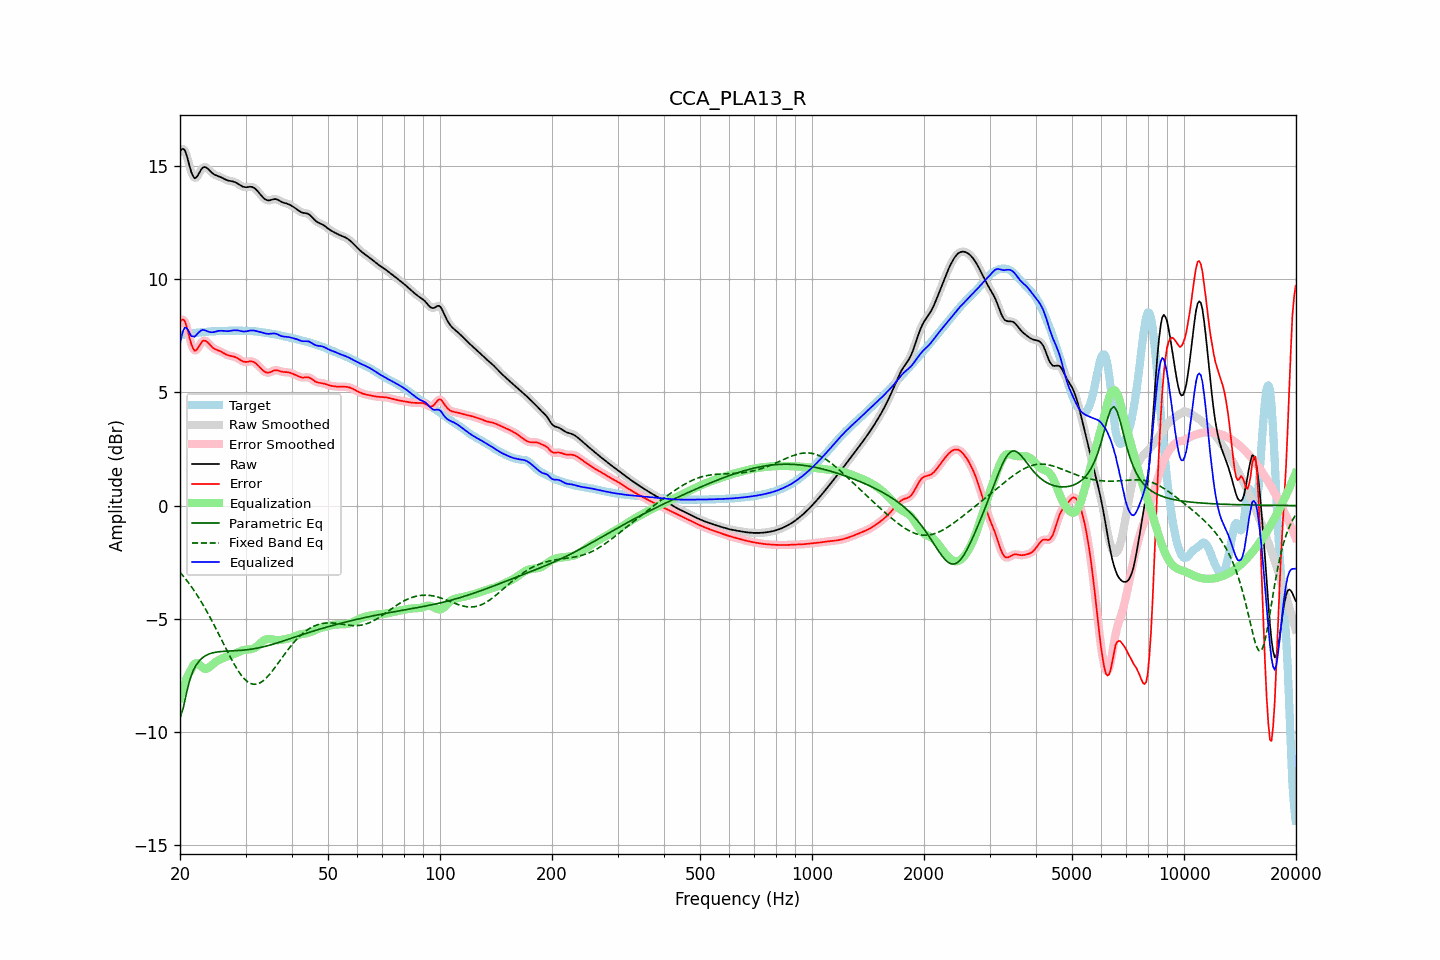

The file beside this chart, header and first rows:
frequency, raw, error, smoothed, error_smoothed, equalization, parametric_eq, fixed_band_eq, equalized_raw, equalized_smoothed, target
20.00, 15.63, 8.11, 15.64, 8.11, -8.50, -9.39, -2.94, 7.14, 7.15, 7.53
20.20, 15.73, 8.20, 15.73, 8.20, -8.25, -9.17, -3.03, 7.48, 7.48, 7.53
20.40, 15.75, 8.21, 15.74, 8.20, -8.03, -8.95, -3.11, 7.73, 7.71, 7.54
20.61, 15.69, 8.14, 15.67, 8.12, -7.83, -8.62, -3.20, 7.86, 7.84, 7.55
20.81, 15.49, 7.93, 15.49, 7.93, -7.65, -8.29, -3.29, 7.84, 7.84, 7.56
21.02, 15.25, 7.67, 15.24, 7.67, -7.49, -8.00, -3.38, 7.75, 7.75, 7.58
21.23, 14.97, 7.38, 14.98, 7.39, -7.36, -7.72, -3.48, 7.61, 7.62, 7.59
21.44, 14.73, 7.13, 14.74, 7.14, -7.25, -7.52, -3.58, 7.48, 7.49, 7.60
21.66, 14.57, 6.96, 14.56, 6.95, -7.10, -7.32, -3.68, 7.47, 7.46, 7.61
21.87, 14.45, 6.84, 14.48, 6.86, -7.00, -7.19, -3.78, 7.45, 7.48, 7.62
22.09, 14.48, 6.85, 14.48, 6.86, -6.96, -7.05, -3.89, 7.52, 7.52, 7.63
22.31, 14.57, 6.94, 14.56, 6.93, -6.97, -6.95, -4.00, 7.59, 7.59, 7.63
22.54, 14.69, 7.05, 14.69, 7.05, -7.02, -6.86, -4.11, 7.66, 7.67, 7.64
22.76, 14.82, 7.17, 14.81, 7.16, -7.09, -6.79, -4.23, 7.72, 7.72, 7.65
22.99, 14.91, 7.26, 14.90, 7.25, -7.15, -6.72, -4.34, 7.76, 7.75, 7.65
23.22, 14.95, 7.29, 14.94, 7.28, -7.20, -6.67, -4.47, 7.75, 7.75, 7.66
23.45, 14.94, 7.27, 14.94, 7.27, -7.21, -6.63, -4.59, 7.73, 7.72, 7.67
23.69, 14.89, 7.22, 14.89, 7.22, -7.20, -6.59, -4.72, 7.70, 7.69, 7.67
23.92, 14.82, 7.14, 14.82, 7.14, -7.16, -6.56, -4.85, 7.67, 7.67, 7.68
24.16, 14.75, 7.06, 14.75, 7.07, -7.10, -6.54, -4.98, 7.65, 7.65, 7.69
24.40, 14.68, 6.99, 14.69, 6.99, -7.03, -6.51, -5.11, 7.65, 7.65, 7.69
24.65, 14.63, 6.94, 14.63, 6.94, -6.97, -6.50, -5.25, 7.66, 7.66, 7.69
24.89, 14.59, 6.90, 14.60, 6.90, -6.92, -6.48, -5.39, 7.68, 7.68, 7.70
25.14, 14.57, 6.87, 14.57, 6.87, -6.87, -6.47, -5.53, 7.70, 7.70, 7.70
25.39, 14.54, 6.84, 14.54, 6.84, -6.83, -6.46, -5.67, 7.71, 7.71, 7.70
25.65, 14.51, 6.81, 14.51, 6.81, -6.80, -6.45, -5.81, 7.72, 7.72, 7.70
25.91, 14.48, 6.78, 14.48, 6.78, -6.76, -6.44, -5.95, 7.72, 7.72, 7.70
26.16, 14.44, 6.74, 14.44, 6.74, -6.73, -6.44, -6.09, 7.71, 7.71, 7.71
26.43, 14.40, 6.70, 14.41, 6.70, -6.70, -6.44, -6.23, 7.70, 7.70, 7.71
26.69, 14.37, 6.66, 14.37, 6.66, -6.68, -6.43, -6.38, 7.70, 7.70, 7.71
26.96, 14.35, 6.63, 14.35, 6.63, -6.65, -6.43, -6.52, 7.70, 7.70, 7.72
27.23, 14.33, 6.61, 14.33, 6.61, -6.62, -6.42, -6.65, 7.71, 7.71, 7.72
27.50, 14.32, 6.60, 14.32, 6.60, -6.60, -6.42, -6.79, 7.72, 7.72, 7.72
27.77, 14.31, 6.59, 14.31, 6.58, -6.57, -6.42, -6.92, 7.73, 7.73, 7.72
28.05, 14.29, 6.57, 14.28, 6.56, -6.55, -6.41, -7.04, 7.74, 7.74, 7.72
28.33, 14.25, 6.53, 14.25, 6.53, -6.51, -6.41, -7.16, 7.74, 7.74, 7.72
28.62, 14.21, 6.50, 14.21, 6.50, -6.48, -6.41, -7.28, 7.73, 7.73, 7.72
28.90, 14.17, 6.45, 14.17, 6.45, -6.45, -6.40, -7.38, 7.72, 7.72, 7.72
29.19, 14.12, 6.41, 14.12, 6.41, -6.42, -6.40, -7.48, 7.70, 7.70, 7.71
29.48, 14.08, 6.37, 14.09, 6.37, -6.39, -6.39, -7.57, 7.69, 7.69, 7.71
29.78, 14.06, 6.35, 14.06, 6.35, -6.38, -6.38, -7.65, 7.69, 7.69, 7.72
30.08, 14.05, 6.34, 14.06, 6.34, -6.37, -6.38, -7.72, 7.69, 7.69, 7.72
30.38, 14.06, 6.35, 14.06, 6.35, -6.36, -6.37, -7.78, 7.70, 7.70, 7.71
30.68, 14.07, 6.36, 14.07, 6.36, -6.36, -6.36, -7.82, 7.72, 7.72, 7.71
30.99, 14.07, 6.37, 14.07, 6.37, -6.35, -6.35, -7.86, 7.73, 7.73, 7.71
31.30, 14.06, 6.36, 14.06, 6.36, -6.33, -6.34, -7.88, 7.73, 7.73, 7.70
31.61, 14.03, 6.33, 14.03, 6.33, -6.30, -6.33, -7.90, 7.72, 7.72, 7.70
31.93, 13.98, 6.29, 13.97, 6.29, -6.26, -6.31, -7.89, 7.71, 7.71, 7.69
32.24, 13.90, 6.22, 13.90, 6.22, -6.21, -6.30, -7.88, 7.69, 7.70, 7.68
32.57, 13.82, 6.15, 13.82, 6.15, -6.15, -6.29, -7.85, 7.68, 7.68, 7.67
32.89, 13.74, 6.08, 13.74, 6.08, -6.08, -6.27, -7.82, 7.66, 7.66, 7.66
33.22, 13.66, 6.01, 13.65, 6.00, -6.02, -6.25, -7.78, 7.64, 7.64, 7.65
33.55, 13.58, 5.94, 13.58, 5.94, -5.96, -6.24, -7.72, 7.62, 7.62, 7.64
33.89, 13.52, 5.89, 13.52, 5.90, -5.92, -6.22, -7.66, 7.60, 7.60, 7.63
34.23, 13.49, 5.87, 13.49, 5.87, -5.90, -6.20, -7.59, 7.59, 7.59, 7.62
34.57, 13.47, 5.86, 13.47, 5.87, -5.89, -6.18, -7.51, 7.58, 7.58, 7.61
34.92, 13.48, 5.88, 13.48, 5.88, -5.90, -6.16, -7.43, 7.58, 7.58, 7.60
35.27, 13.50, 5.92, 13.50, 5.91, -5.91, -6.14, -7.34, 7.59, 7.59, 7.59
35.62, 13.52, 5.95, 13.52, 5.95, -5.92, -6.12, -7.25, 7.60, 7.60, 7.58
35.97, 13.53, 5.97, 13.53, 5.97, -5.94, -6.10, -7.16, 7.60, 7.59, 7.56
... 635 more rows
